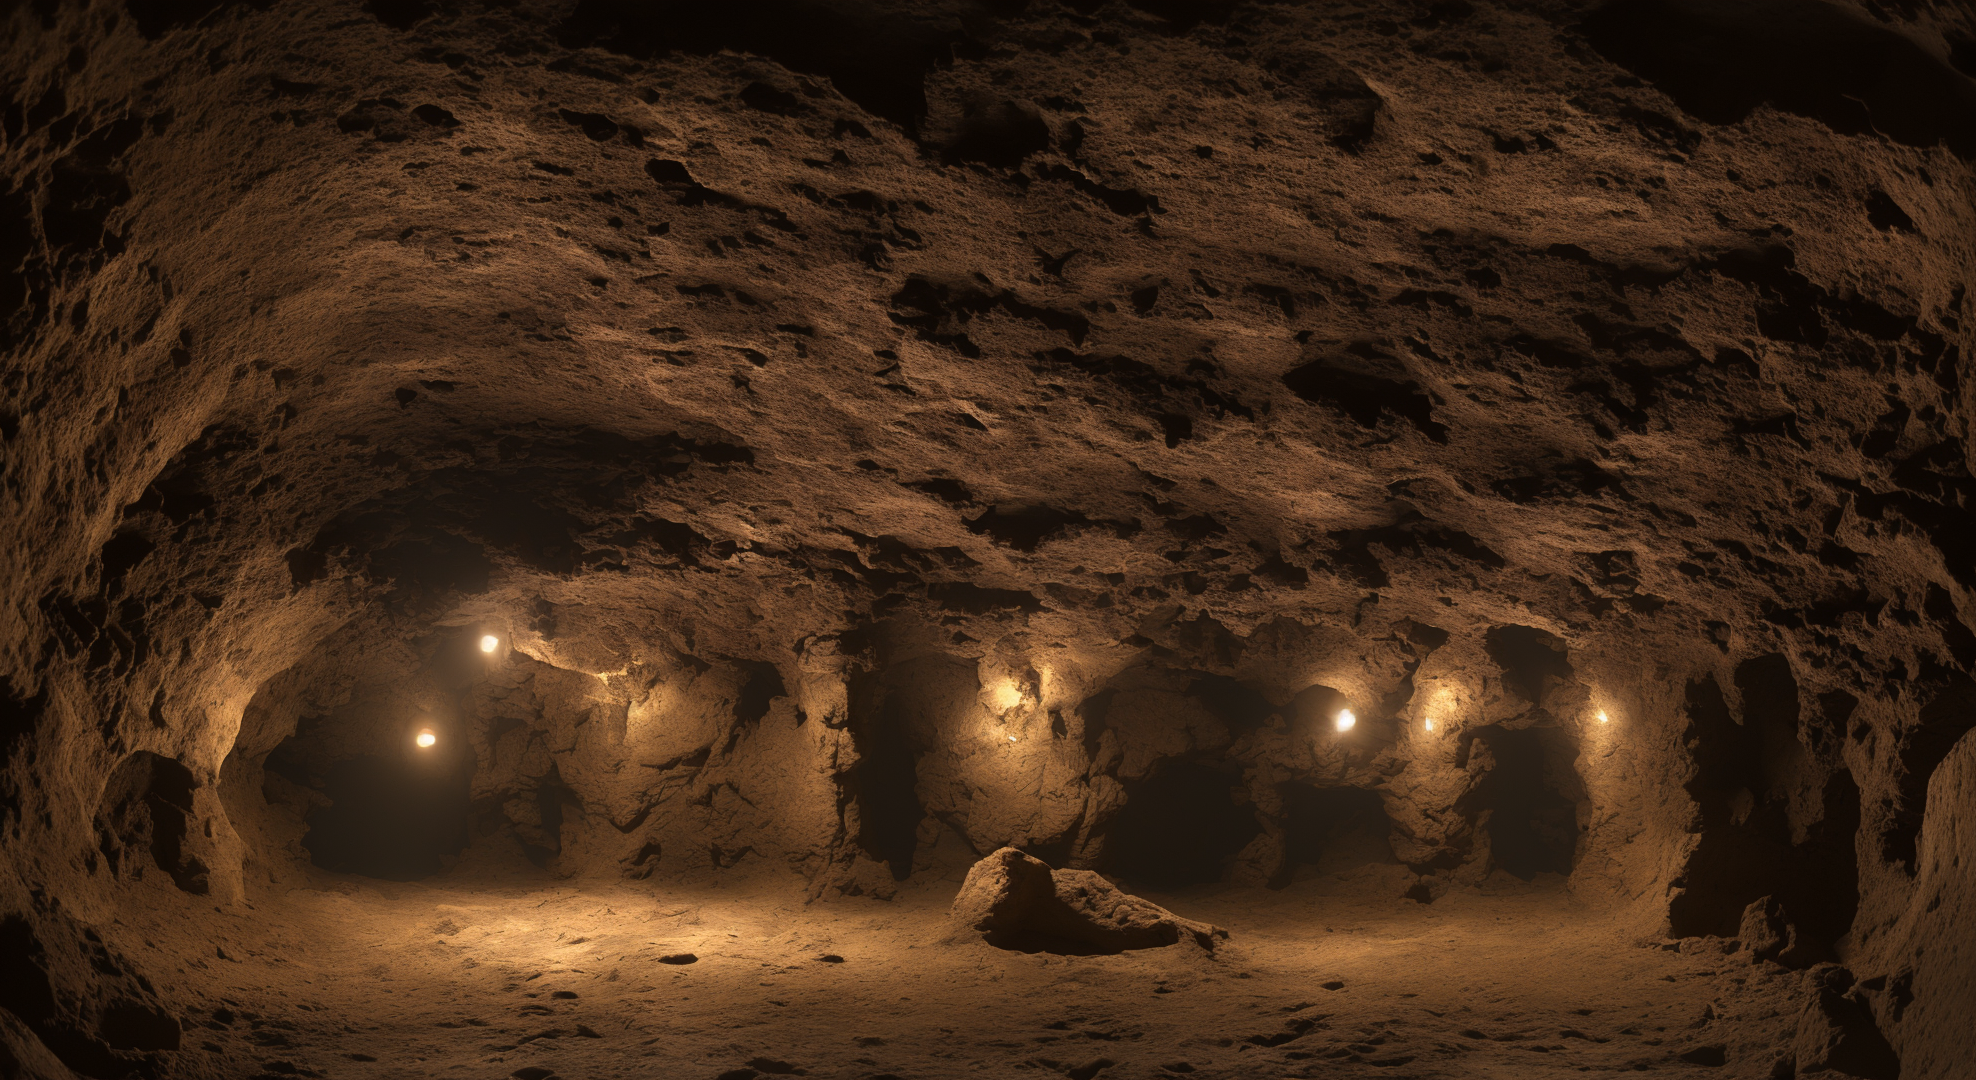
Generation parameters embedded in this image by AUTOMATIC1111 Stable Diffusion web UI or a fork of it (Forge, ...) (PNG 'parameters' text chunk):
crypt chambers, cave, dark, colorful, fantasy art, photo realistic, 3d rendered, unreal engine 4, highly detailed, dynamic lighting, cinematic, realism, hyper realistic, photo real, detailed, high contrast, denoised, centered, Cinematography, cinematic, hyper-realistic, photo real, cinematic composition, highly detailed, vray, 8k render
Negative prompt: ugly, bad art, low details, day, dayligth
Steps: 20, Sampler: DPM++ SDE Karras, CFG scale: 7, Seed: 119402049, Face restoration: CodeFormer, Size: 1980x1080, Model hash: ad2a33c361, Model: sd2.1